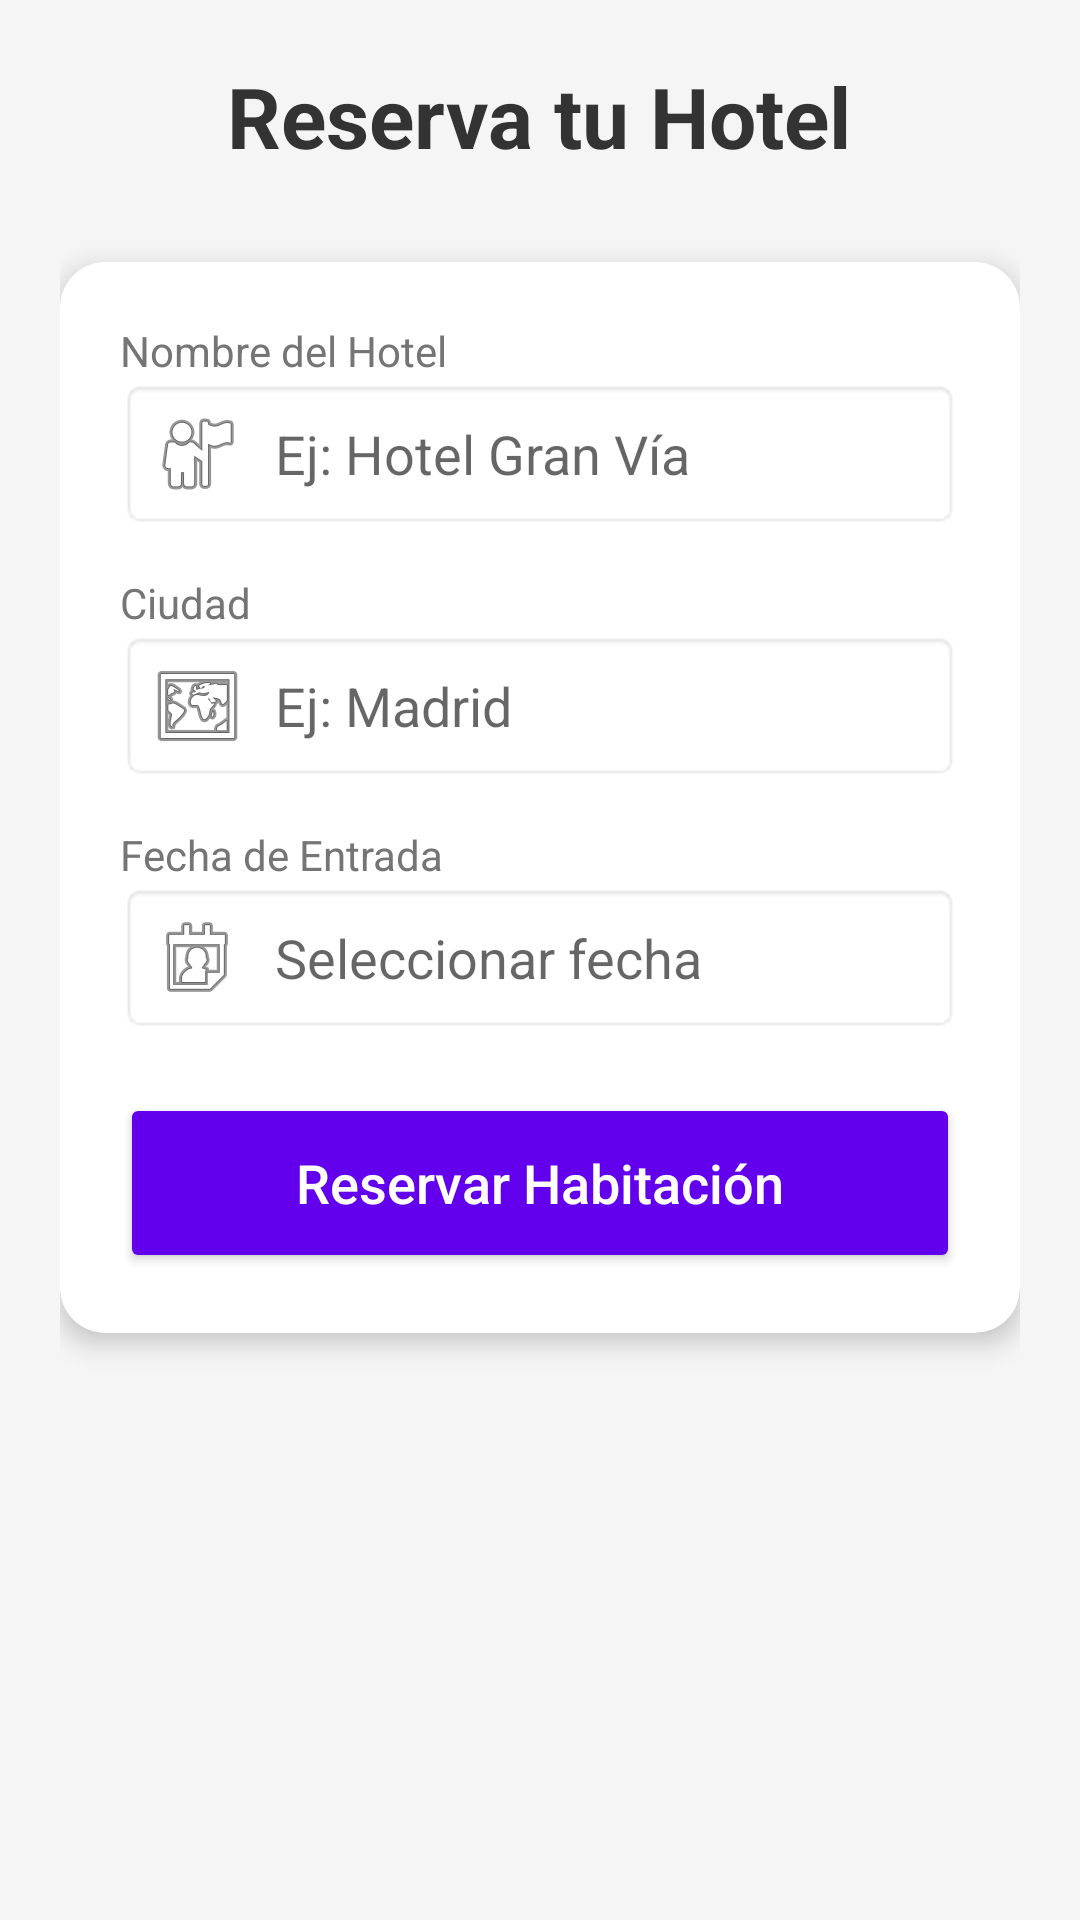

Write the Android layout XML for this screen, with the resource values it uses.
<!-- AndroidManifest.xml: application theme Theme.AgenciaDeViajes -->
<!-- res/layout/activity_reserva_hotel.xml -->
<?xml version="1.0" encoding="utf-8"?>
<LinearLayout xmlns:android="http://schemas.android.com/apk/res/android"
    xmlns:app="http://schemas.android.com/apk/res-auto"
    android:layout_width="match_parent"
    android:layout_height="match_parent"
    android:orientation="vertical"
    android:padding="20dp"
    android:background="#F5F5F5">

    <TextView
        android:layout_width="wrap_content"
        android:layout_height="wrap_content"
        android:text="Reserva tu Hotel"
        android:textSize="28sp"
        android:textStyle="bold"
        android:textColor="#333333"
        android:layout_gravity="center"
        android:layout_marginBottom="30dp" />

    <androidx.cardview.widget.CardView
        android:layout_width="match_parent"
        android:layout_height="wrap_content"
        app:cardCornerRadius="15dp"
        app:cardElevation="5dp">

        <LinearLayout
            android:layout_width="match_parent"
            android:layout_height="wrap_content"
            android:orientation="vertical"
            android:padding="20dp">

            <TextView android:text="Nombre del Hotel" android:textColor="#757575" android:layout_width="wrap_content" android:layout_height="wrap_content"/>
            <EditText
                android:id="@+id/et_hotel_nombre"
                android:layout_width="match_parent"
                android:layout_height="50dp"
                android:hint="Ej: Hotel Gran Vía"
                android:inputType="text"
                android:drawableStart="@android:drawable/ic_menu_myplaces"
                android:drawablePadding="10dp"
                android:background="@android:drawable/editbox_background"
                android:layout_marginBottom="15dp" />

            <TextView android:text="Ciudad" android:textColor="#757575" android:layout_width="wrap_content" android:layout_height="wrap_content"/>
            <EditText
                android:id="@+id/et_hotel_ciudad"
                android:layout_width="match_parent"
                android:layout_height="50dp"
                android:hint="Ej: Madrid"
                android:inputType="text"
                android:drawableStart="@android:drawable/ic_menu_mapmode"
                android:drawablePadding="10dp"
                android:background="@android:drawable/editbox_background"
                android:layout_marginBottom="15dp" />

            <TextView android:text="Fecha de Entrada" android:textColor="#757575" android:layout_width="wrap_content" android:layout_height="wrap_content"/>
            <EditText
                android:id="@+id/et_hotel_fecha"
                android:layout_width="match_parent"
                android:layout_height="50dp"
                android:hint="Seleccionar fecha"
                android:focusable="false"
                android:clickable="true"
                android:drawableStart="@android:drawable/ic_menu_my_calendar"
                android:drawablePadding="10dp"
                android:background="@android:drawable/editbox_background"
                android:layout_marginBottom="20dp" />

            <Button
                android:id="@+id/btn_confirmar_hotel"
                android:layout_width="match_parent"
                android:layout_height="60dp"
                android:text="Reservar Habitación"
                android:textAllCaps="false"
                android:textSize="18sp"
                android:backgroundTint="@color/design_default_color_primary"
                android:textColor="#FFFFFF" />

        </LinearLayout>
    </androidx.cardview.widget.CardView>
</LinearLayout>
<!-- resources referenced by this layout -->
<resources>
  <style name="Theme.AgenciaDeViajes" parent="Theme.MaterialComponents.DayNight.NoActionBar">
          <item name="colorPrimary">@color/purple_500</item>
          <item name="colorPrimaryVariant">@color/purple_700</item>
          <item name="colorOnPrimary">@color/white</item>
          <item name="colorSecondary">@color/teal_200</item>
          <item name="colorSecondaryVariant">@color/teal_700</item>
          <item name="colorOnSecondary">@color/black</item>
          <item name="android:statusBarColor">@android:color/transparent</item>
          <item name="android:windowTranslucentStatus">true</item>
      </style>
  <!-- not gathered from this repository: default colours our renderer supplied (Android Studio template values) -->
  <color name="purple_500">#FF6200EE</color>
  <color name="purple_700">#FF3700B3</color>
  <color name="teal_200">#FF03DAC5</color>
  <color name="teal_700">#FF018786</color>
  <color name="black">#FF000000</color>
  <color name="white">#FFFFFFFF</color>
</resources>
